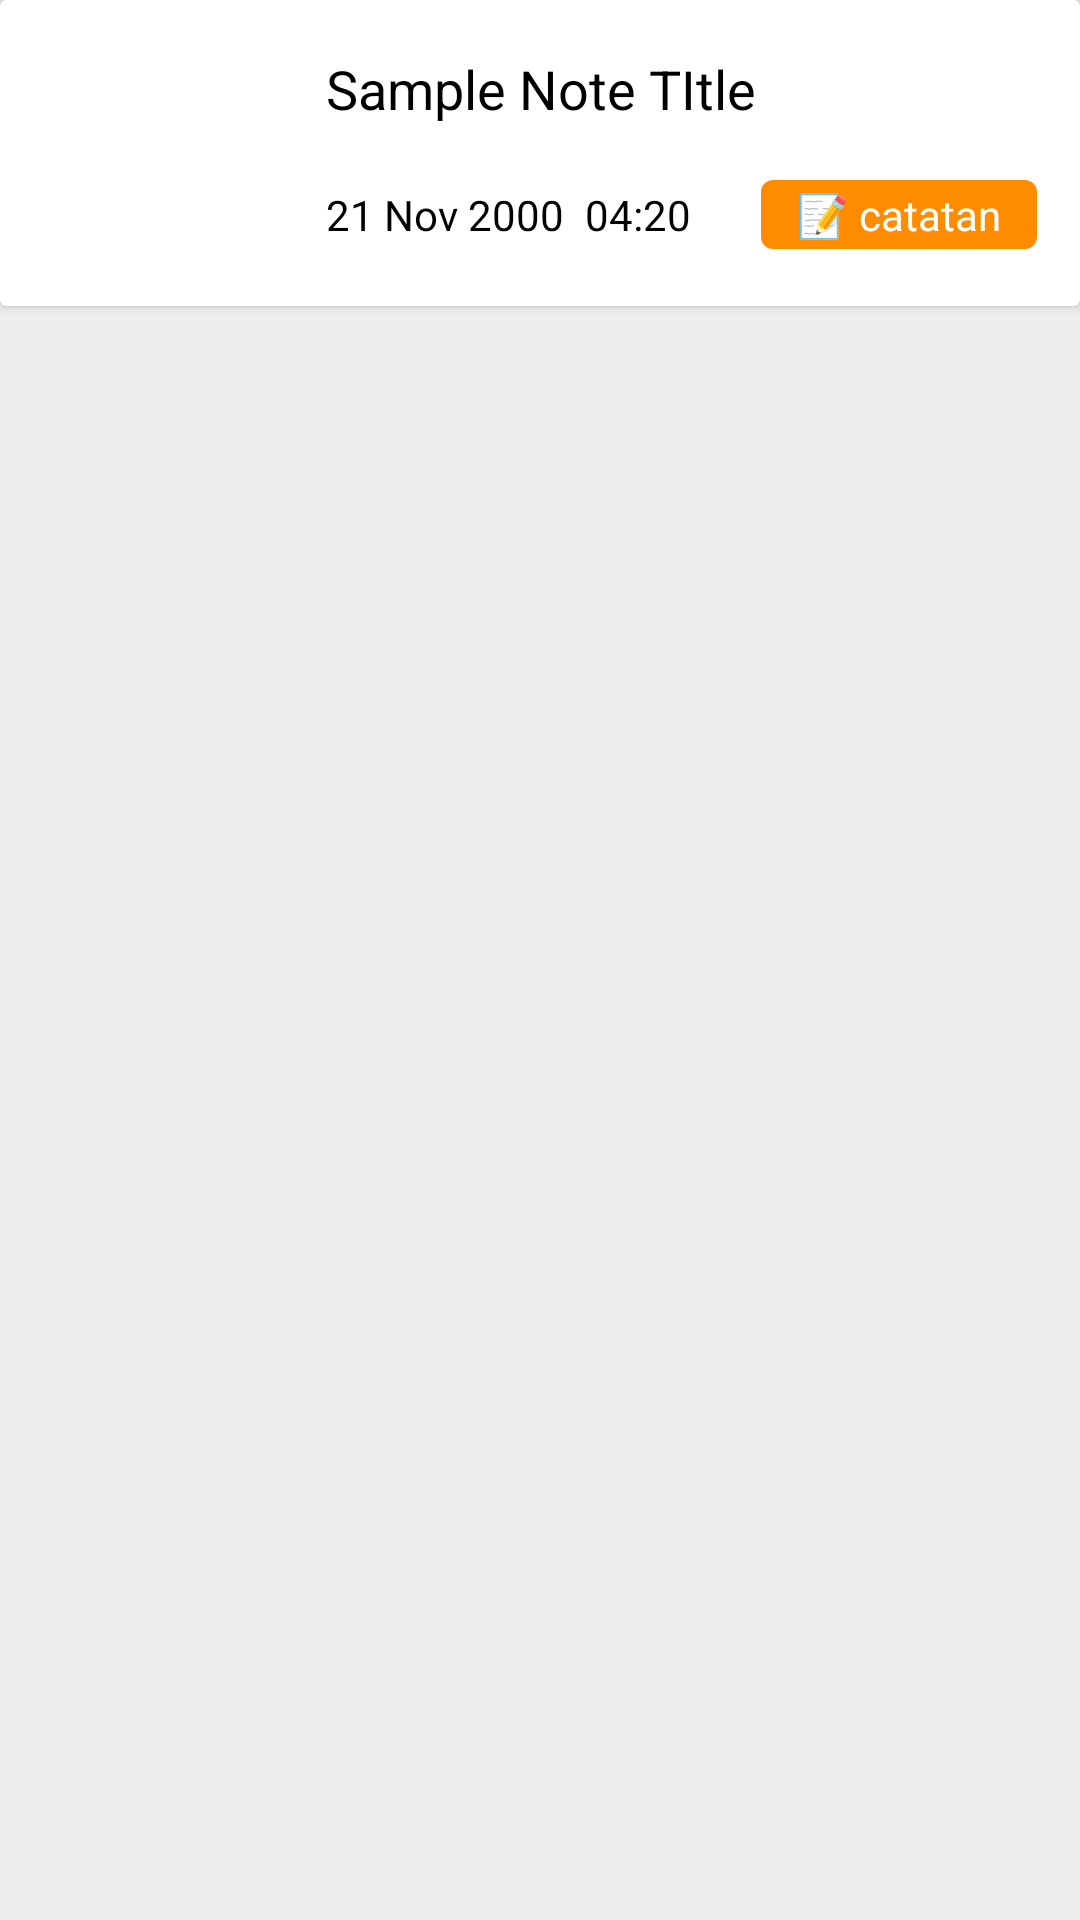

Reconstruct the res/layout file that produces this screen, plus the resources it refers to.
<!-- AndroidManifest.xml: application theme Theme.UAS_AKB_IF1_10119106 -->
<!-- res/layout/custom_list_view.xml -->
<?xml version="1.0" encoding="utf-8"?>
<androidx.constraintlayout.widget.ConstraintLayout xmlns:android="http://schemas.android.com/apk/res/android"
    xmlns:app="http://schemas.android.com/apk/res-auto"
    xmlns:tools="http://schemas.android.com/tools"
    android:layout_width="wrap_content"
    android:layout_height="wrap_content"
    android:background="@color/colorBackground">

    <androidx.cardview.widget.CardView
        android:layout_width="wrap_content"
        android:layout_height="wrap_content"
        android:padding="5dp"
        app:layout_constraintEnd_toEndOf="parent"
        app:layout_constraintStart_toStartOf="parent"
        app:layout_constraintTop_toTopOf="parent">

        <androidx.constraintlayout.widget.ConstraintLayout
            android:layout_width="wrap_content"
            android:layout_height="102dp">

            <androidx.constraintlayout.widget.ConstraintLayout
                android:id="@+id/constraintLayout"
                android:layout_width="404dp"
                android:layout_height="95dp"
                android:layout_marginEnd="1dp"
                app:layout_constraintBottom_toBottomOf="parent"
                app:layout_constraintEnd_toEndOf="parent"
                app:layout_constraintStart_toStartOf="parent"
                app:layout_constraintTop_toTopOf="parent"
                android:background="@color/white">

                <ImageView
                    android:id="@+id/imageView2"
                    android:layout_width="76dp"
                    android:layout_height="69dp"
                    android:layout_marginStart="5dp"
                    android:layout_marginTop="8dp"
                    android:layout_marginEnd="284dp"
                    android:layout_marginBottom="7dp"
                    app:layout_constraintBottom_toBottomOf="parent"
                    app:layout_constraintEnd_toEndOf="parent"
                    app:layout_constraintHorizontal_bias="0.657"
                    app:layout_constraintStart_toStartOf="parent"
                    app:layout_constraintTop_toTopOf="parent"
                    app:srcCompat="@drawable/notepad" />

                <androidx.constraintlayout.widget.ConstraintLayout
                    android:id="@+id/constraintLayout2"
                    android:layout_width="277dp"
                    android:layout_height="91dp"
                    android:layout_marginEnd="4dp"
                    app:layout_constraintBottom_toBottomOf="parent"
                    app:layout_constraintEnd_toEndOf="parent"
                    app:layout_constraintStart_toEndOf="@+id/imageView2"
                    app:layout_constraintTop_toTopOf="parent">

                    <TextView
                        android:id="@+id/nCategory"
                        android:layout_width="wrap_content"
                        android:layout_height="wrap_content"
                        android:layout_marginEnd="24dp"
                        android:background="@drawable/bg_category"

                        android:paddingTop="2dp"
                        android:paddingBottom="2dp"
                        android:text="📝 catatan"
                        android:textColor="@color/white"
                        app:layout_constraintBottom_toBottomOf="@+id/nTime"
                        app:layout_constraintEnd_toEndOf="parent" />

                    <TextView
                        android:id="@+id/nDate"
                        android:layout_width="wrap_content"
                        android:layout_height="wrap_content"
                        android:layout_marginStart="16dp"

                        android:paddingTop="2dp"
                        android:paddingBottom="2dp"
                        android:textColor="@color/black"
                        android:text="21 Nov 2000"
                        app:layout_constraintBottom_toBottomOf="parent"
                        app:layout_constraintStart_toStartOf="parent"
                        app:layout_constraintTop_toTopOf="parent"
                        app:layout_constraintVertical_bias="0.8" />

                    <TextView
                        android:id="@+id/nTime"
                        android:layout_width="wrap_content"
                        android:layout_height="wrap_content"
                        android:layout_marginStart="20dp"
                        android:layout_marginEnd="43dp"

                        android:paddingTop="2dp"
                        android:paddingBottom="2dp"
                        android:text="04:20"
                        android:textColor="@color/black"
                        app:layout_constraintBottom_toBottomOf="@+id/nDate"
                        app:layout_constraintEnd_toStartOf="@+id/nCategory"
                        app:layout_constraintHorizontal_bias="0.4"
                        app:layout_constraintStart_toEndOf="@+id/nDate"
                        app:layout_constraintTop_toBottomOf="@+id/nTitle"
                        app:layout_constraintVertical_bias="1.0" />

                    <TextView
                        android:id="@+id/nTitle"
                        android:layout_width="219dp"
                        android:layout_height="27dp"
                        android:layout_marginStart="16dp"
                        android:layout_marginEnd="208dp"

                        android:gravity="center_vertical"
                        android:text="Sample Note TItle"
                        android:textColor="@color/black"
                        android:textSize="18sp"
                        app:layout_constraintBottom_toBottomOf="parent"
                        app:layout_constraintEnd_toEndOf="parent"
                        app:layout_constraintHorizontal_bias="0.0"
                        app:layout_constraintStart_toStartOf="parent"
                        app:layout_constraintTop_toTopOf="parent"
                        app:layout_constraintVertical_bias="0.161" />
                </androidx.constraintlayout.widget.ConstraintLayout>

            </androidx.constraintlayout.widget.ConstraintLayout>

        </androidx.constraintlayout.widget.ConstraintLayout>

    </androidx.cardview.widget.CardView>

</androidx.constraintlayout.widget.ConstraintLayout>
<!-- resources referenced by this layout -->
<resources>
  <color name="black">#FF000000</color>
  <color name="colorBackground">#EEEEEE</color>
  <color name="white">#FFFFFFFF</color>
  <!-- drawable bg_category (drawable) -->
  <?xml version="1.0" encoding="utf-8"?>
  <selector xmlns:android="http://schemas.android.com/apk/res/android">
      <item>
          <layer-list>
              <item>
                  <shape android:shape="rectangle">
                      <solid android:color="#FF8C00"/>
                      <padding android:right="12dp"
                          android:left="12dp"/>
                      <corners android:radius="4dp"/>
                  </shape>
              </item>
  
          </layer-list>
      </item>
  </selector>
  <style name="Theme.UAS_AKB_IF1_10119106" parent="Theme.MaterialComponents.DayNight.NoActionBar">
          
          <item name="colorPrimary">@color/colorPrimary</item>
          <item name="colorPrimaryVariant">@color/colorPrimary</item>
          <item name="colorOnPrimary">@color/white</item>
          
          <item name="colorSecondary">@color/teal_200</item>
          <item name="colorSecondaryVariant">@color/teal_700</item>
          <item name="colorOnSecondary">@color/black</item>
          
          <item name="android:statusBarColor">?attr/colorPrimaryVariant</item>
          
      </style>
  <color name="colorPrimary">#50C2C9</color>
  <color name="teal_200">#FF03DAC5</color>
  <color name="teal_700">#FF018786</color>
</resources>
